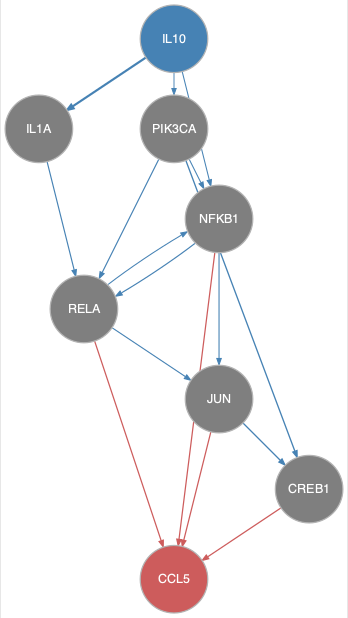

The file beside this chart, header and first rows:
from	to
IL10	IL1A
IL10	NFKB1
IL10	PIK3CA
IL1A	RELA
JUN	CREB1
NFKB1	JUN
NFKB1	RELA
PIK3CA	CREB1
PIK3CA	NFKB1
PIK3CA	RELA
RELA	JUN
RELA	NFKB1
CREB1	CCL5
JUN	CCL5
NFKB1	CCL5
RELA	CCL5
